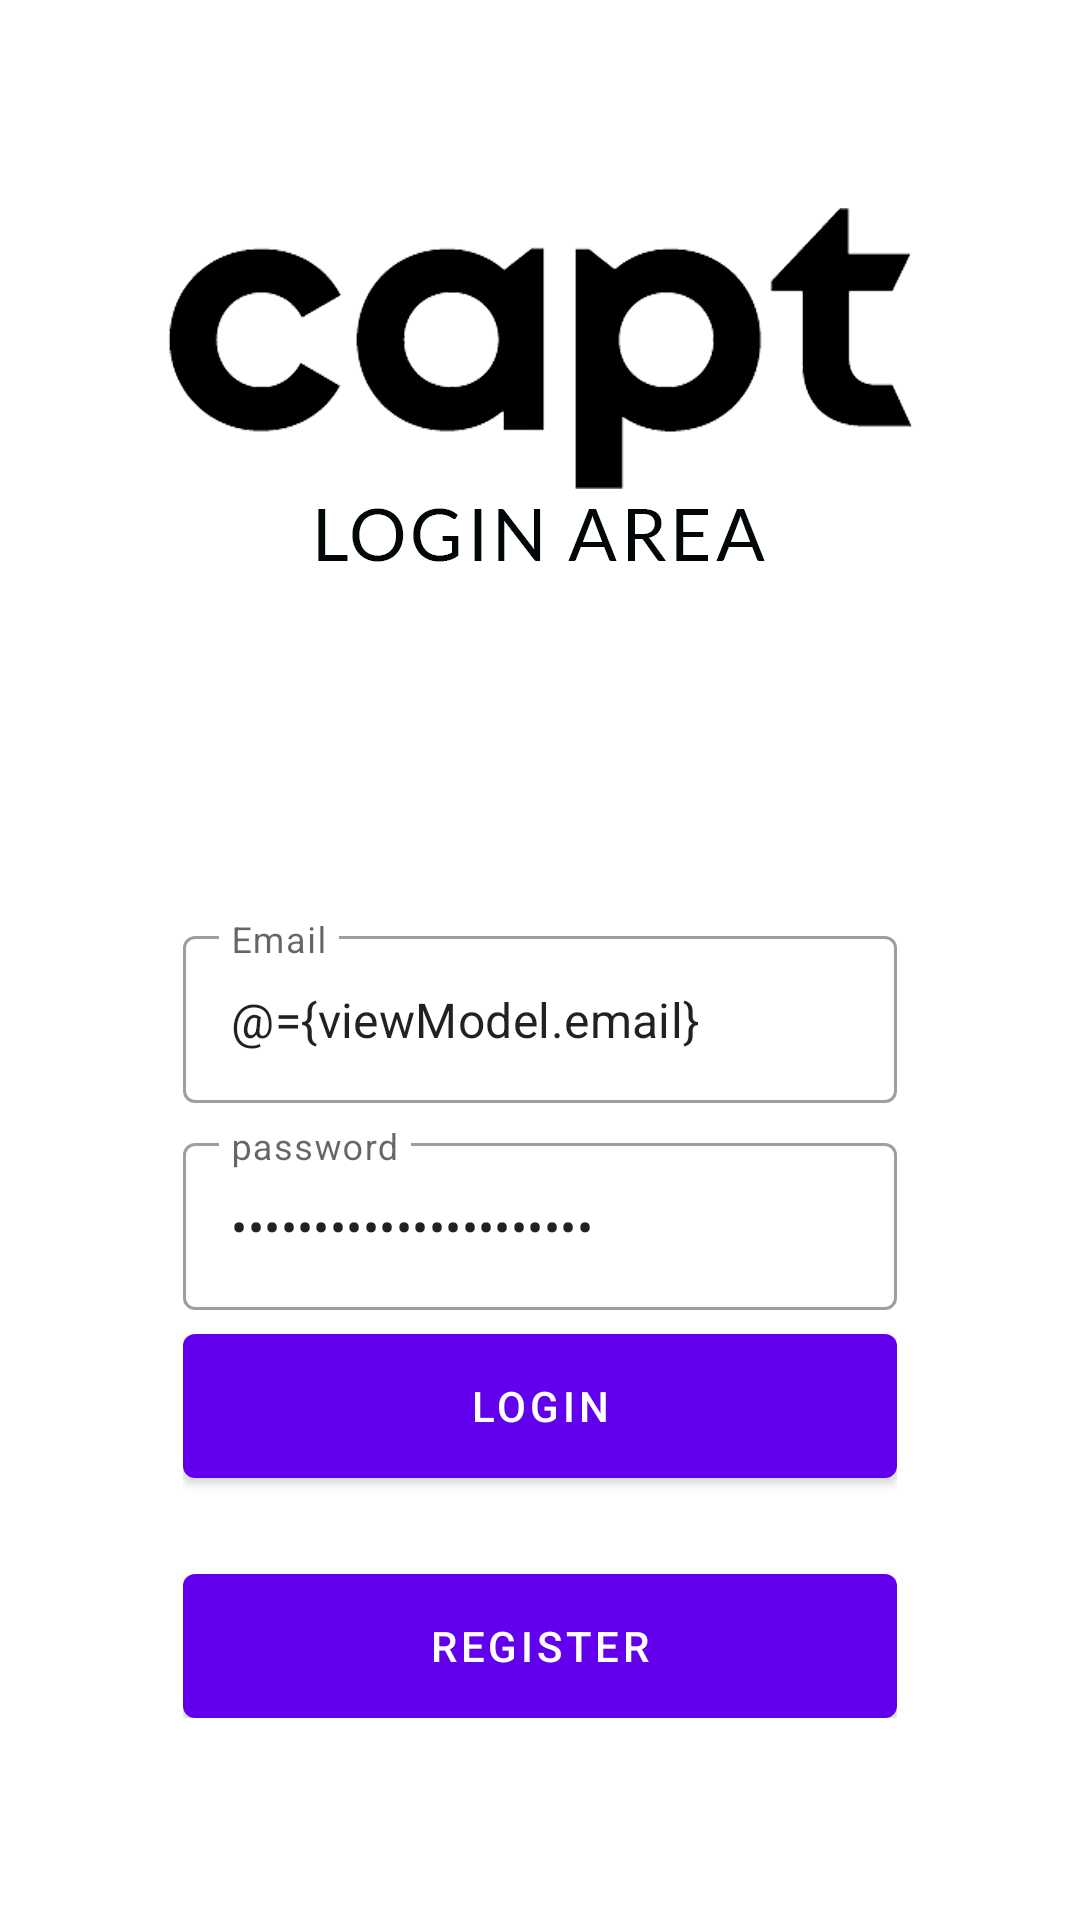

Reconstruct the res/layout file that produces this screen, plus the resources it refers to.
<!-- AndroidManifest.xml: application theme Theme.Capt -->
<!-- res/layout/fragment_login.xml -->
<?xml version="1.0" encoding="utf-8"?>
<layout xmlns:android="http://schemas.android.com/apk/res/android"
    xmlns:app="http://schemas.android.com/apk/res-auto"
    xmlns:tools="http://schemas.android.com/tools">

    <data>
        <variable
            name="viewModel"
            type="dev.example.capt.ui.auth.AuthViewModel" />
    </data>

    <androidx.coordinatorlayout.widget.CoordinatorLayout
        android:layout_width="match_parent"
        android:layout_height="match_parent"
        tools:context=".ui.auth.LoginFragment">

        
        <androidx.constraintlayout.widget.ConstraintLayout
            android:layout_width="match_parent"
            android:layout_height="match_parent">

            <ImageView
                android:id="@+id/imageView"
                android:layout_width="match_parent"
                android:layout_height="match_parent"
                android:scaleType="centerCrop"
                android:src="@drawable/bg_auth" />

            <LinearLayout
                android:layout_width="0dp"
                android:layout_height="wrap_content"
                android:gravity=""
                android:orientation="vertical"
                android:padding="16dp"
                app:layout_constraintWidth_percent="0.75"
                app:layout_constraintVertical_bias="0.85"
                app:layout_constraintBottom_toBottomOf="parent"
                app:layout_constraintEnd_toEndOf="parent"
                app:layout_constraintStart_toStartOf="parent"
                app:layout_constraintTop_toTopOf="parent">

                <com.google.android.material.textfield.TextInputLayout
                    android:layout_width="match_parent"
                    android:layout_height="wrap_content"
                    style="@style/Widget.MaterialComponents.TextInputLayout.OutlinedBox"
                    android:hint="@string/email">

                    <com.google.android.material.textfield.TextInputEditText
                        android:layout_width="match_parent"
                        android:layout_height="wrap_content"
                        android:id="@+id/editEmail"
                        android:inputType="textEmailAddress"
                        android:text="@={viewModel.email}"/>
                </com.google.android.material.textfield.TextInputLayout>

                <com.google.android.material.textfield.TextInputLayout
                    android:layout_width="match_parent"
                    android:layout_height="wrap_content"
                    style="@style/Widget.MaterialComponents.TextInputLayout.OutlinedBox"
                    android:layout_marginTop="8dp"
                    android:hint="@string/password">

                    <com.google.android.material.textfield.TextInputEditText
                        android:layout_width="match_parent"
                        android:layout_height="wrap_content"
                        android:id="@+id/editPassword"
                        android:inputType="textPassword"
                        android:text="@={viewModel.password}"/>
                </com.google.android.material.textfield.TextInputLayout>

                <com.google.android.material.button.MaterialButton
                    android:id="@+id/buttonLogin"
                    android:layout_width="match_parent"
                    android:layout_height="wrap_content"
                    android:insetBottom="0dp"
                    android:insetTop="0dp"
                    android:onClick="@{()-> viewModel.login()}"
                    android:text="@string/login"
                    android:layout_marginTop="8dp"/>

                <com.google.android.material.button.MaterialButton
                    android:id="@+id/buttonRegister"
                    android:layout_width="match_parent"
                    android:layout_height="wrap_content"
                    android:insetBottom="0dp"
                    android:insetTop="0dp"
                    android:text="@string/register"
                    android:layout_marginTop="32dp"/>

            </LinearLayout>


        </androidx.constraintlayout.widget.ConstraintLayout>


    </androidx.coordinatorlayout.widget.CoordinatorLayout>
</layout>
<!-- resources referenced by this layout -->
<resources>
  <!-- drawable bg_auth: jpg bitmap (drawable-v24, 69042 bytes) -->
  <string name="email">Email</string>
  <string name="login">Login</string>
  <string name="password">password</string>
  <string name="register">register</string>
  <style name="Theme.Capt" parent="Theme.MaterialComponents.DayNight.DarkActionBar">
          
          <item name="colorPrimary">@color/purple_500</item>
          <item name="colorPrimaryVariant">@color/purple_700</item>
          <item name="colorOnPrimary">@color/white</item>
          
          <item name="colorSecondary">@color/teal_200</item>
          <item name="colorSecondaryVariant">@color/teal_700</item>
          <item name="colorOnSecondary">@color/black</item>
          
          <item name="android:statusBarColor" tools:targetApi="l">?attr/colorPrimaryVariant</item>
          
      </style>
  <!-- not gathered from this repository: default colours our renderer supplied (Android Studio template values) -->
  <color name="purple_500">#FF6200EE</color>
  <color name="purple_700">#FF3700B3</color>
  <color name="teal_200">#FF03DAC5</color>
  <color name="teal_700">#FF018786</color>
  <color name="black">#FF000000</color>
  <color name="white">#FFFFFFFF</color>
</resources>
